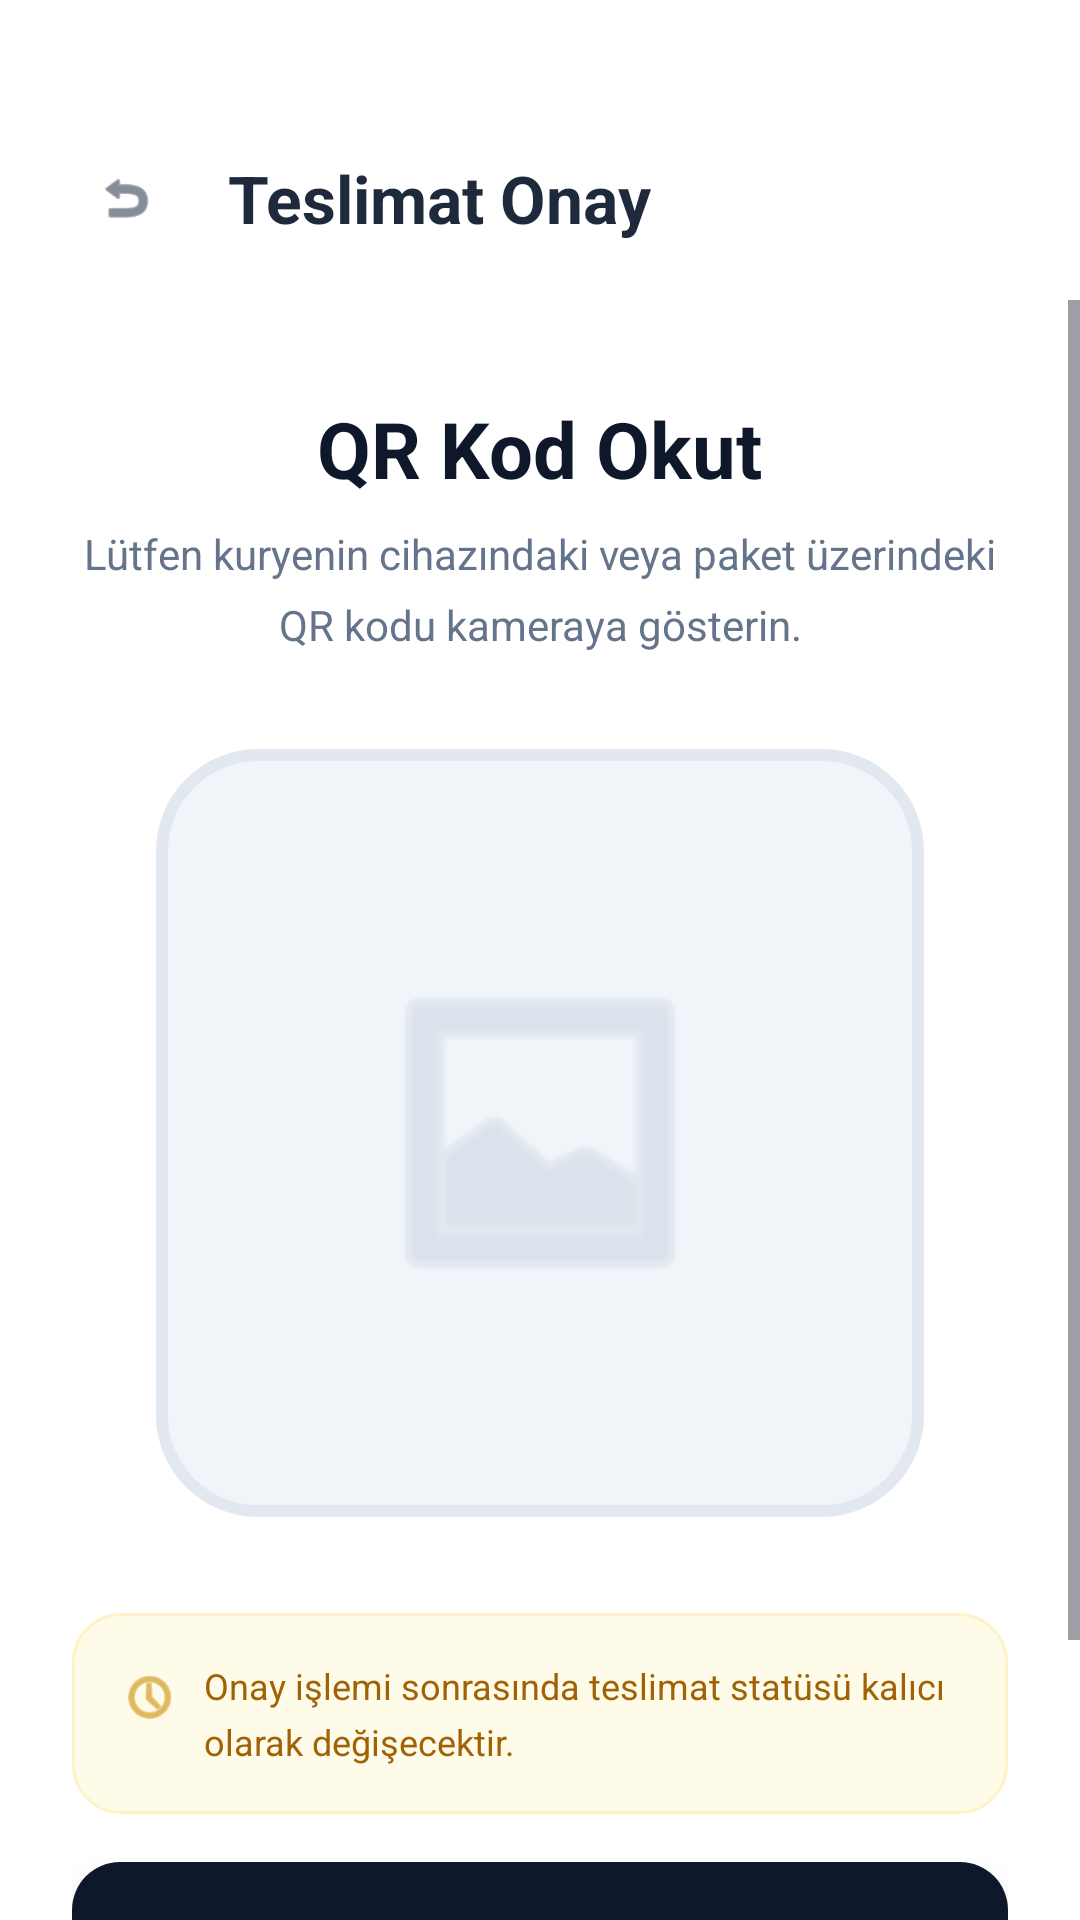

Here is an Android app screen rendered from its layout file. Give the layout XML and the strings, colors and styles it references.
<!-- AndroidManifest.xml: application theme Theme.Lojistik -->
<!-- res/layout/fragment_delivery.xml -->
<?xml version="1.0" encoding="utf-8"?>
<LinearLayout xmlns:android="http://schemas.android.com/apk/res/android"
    xmlns:app="http://schemas.android.com/apk/res-auto"
    android:layout_width="match_parent"
    android:layout_height="match_parent"
    android:background="@color/white"
    android:orientation="vertical">

    
    <LinearLayout
        android:layout_width="match_parent"
        android:layout_height="wrap_content"
        android:gravity="center_vertical"
        android:paddingHorizontal="@dimen/spacing_l"
        android:paddingTop="@dimen/spacing_xxl"
        android:paddingBottom="@dimen/spacing_m"
        android:background="@color/white">

        <FrameLayout
            android:id="@+id/btnBack"
            android:layout_width="36dp"
            android:layout_height="36dp"
            android:layout_marginEnd="@dimen/spacing_m"
            android:clickable="true"
            android:focusable="true"
            android:foreground="?attr/selectableItemBackgroundBorderless">

            <ImageView
                android:layout_width="@dimen/icon_s"
                android:layout_height="@dimen/icon_s"
                android:layout_gravity="center"
                android:src="@android:drawable/ic_menu_revert"
                app:tint="@color/gray_700" />
        </FrameLayout>

        <TextView
            android:layout_width="wrap_content"
            android:layout_height="wrap_content"
            android:text="@string/delivery_title"
            android:textColor="@color/gray_800"
            android:textSize="@dimen/text_header"
            android:textStyle="bold" />
    </LinearLayout>

    
    <ScrollView
        android:layout_width="match_parent"
        android:layout_height="match_parent"
        android:fillViewport="true">

        <LinearLayout
            android:layout_width="match_parent"
            android:layout_height="wrap_content"
            android:gravity="center_horizontal"
            android:orientation="vertical"
            android:paddingHorizontal="@dimen/spacing_l"
            android:paddingTop="@dimen/spacing_xl"
            android:paddingBottom="80dp">

            
            <TextView
                android:layout_width="wrap_content"
                android:layout_height="wrap_content"
                android:text="@string/qr_title"
                android:textColor="@color/gray_900"
                android:textSize="@dimen/text_title"
                android:textStyle="bold"
                android:gravity="center" />

            <TextView
                android:layout_width="match_parent"
                android:layout_height="wrap_content"
                android:layout_marginTop="@dimen/spacing_s"
                android:gravity="center"
                android:text="@string/qr_subtitle"
                android:textColor="@color/gray_500"
                android:textSize="@dimen/text_body"
                android:lineSpacingMultiplier="1.4" />

            
            <FrameLayout
                android:layout_width="256dp"
                android:layout_height="256dp"
                android:layout_marginTop="@dimen/spacing_xl"
                android:background="@drawable/bg_qr_container"
                android:padding="@dimen/spacing_xl">

                
                <ImageView
                    android:layout_width="120dp"
                    android:layout_height="120dp"
                    android:layout_gravity="center"
                    android:src="@android:drawable/ic_menu_gallery"
                    app:tint="@color/gray_300" />
            </FrameLayout>

            
            <LinearLayout
                android:layout_width="match_parent"
                android:layout_height="wrap_content"
                android:layout_marginTop="@dimen/spacing_xl"
                android:background="@drawable/bg_warning_card"
                android:gravity="top"
                android:padding="@dimen/spacing_m">

                <ImageView
                    android:layout_width="@dimen/icon_s"
                    android:layout_height="@dimen/icon_s"
                    android:layout_marginEnd="@dimen/spacing_s"
                    android:layout_marginTop="2dp"
                    android:src="@android:drawable/ic_menu_recent_history"
                    app:tint="@color/yellow_600" />

                <TextView
                    android:layout_width="0dp"
                    android:layout_height="wrap_content"
                    android:layout_weight="1"
                    android:text="@string/qr_warning"
                    android:textColor="@color/yellow_700"
                    android:textSize="@dimen/text_caption"
                    android:lineSpacingMultiplier="1.3" />
            </LinearLayout>

            
            <FrameLayout
                android:id="@+id/btnComplete"
                android:layout_width="match_parent"
                android:layout_height="@dimen/button_height"
                android:layout_marginTop="@dimen/spacing_m"
                android:background="@drawable/bg_button_dark"
                android:elevation="@dimen/elevation_l"
                android:clickable="true"
                android:focusable="true"
                android:foreground="?attr/selectableItemBackground">

                <TextView
                    android:layout_width="wrap_content"
                    android:layout_height="wrap_content"
                    android:layout_gravity="center"
                    android:text="@string/btn_send_confirmation"
                    android:textColor="@color/white"
                    android:textSize="@dimen/text_body_large"
                    android:textStyle="bold" />
            </FrameLayout>

        </LinearLayout>
    </ScrollView>

</LinearLayout>
<!-- resources referenced by this layout -->
<resources>
  <color name="gray_300">#CBD5E1</color>
  <color name="gray_500">#64748B</color>
  <color name="gray_700">#334155</color>
  <color name="gray_800">#1E293B</color>
  <color name="gray_900">#0F172A</color>
  <color name="white">#FFFFFF</color>
  <color name="yellow_600">#CA8A04</color>
  <color name="yellow_700">#A16207</color>
  <dimen name="button_height">52dp</dimen>
  <dimen name="elevation_l">8dp</dimen>
  <dimen name="icon_s">20dp</dimen>
  <dimen name="spacing_l">24dp</dimen>
  <dimen name="spacing_m">16dp</dimen>
  <dimen name="spacing_s">8dp</dimen>
  <dimen name="spacing_xl">32dp</dimen>
  <dimen name="spacing_xxl">48dp</dimen>
  <dimen name="text_body">14sp</dimen>
  <dimen name="text_body_large">16sp</dimen>
  <dimen name="text_caption">12sp</dimen>
  <dimen name="text_header">22sp</dimen>
  <dimen name="text_title">26sp</dimen>
  <!-- drawable bg_button_dark (drawable) -->
  <?xml version="1.0" encoding="utf-8"?>
  <shape xmlns:android="http://schemas.android.com/apk/res/android"
      android:shape="rectangle">
      <solid android:color="@color/slate_900" />
      <corners android:radius="@dimen/radius_l" />
  </shape>
  <!-- drawable bg_qr_container (drawable) -->
  <?xml version="1.0" encoding="utf-8"?>
  <shape xmlns:android="http://schemas.android.com/apk/res/android"
      android:shape="rectangle">
      <solid android:color="@color/slate_100" />
      <corners android:radius="@dimen/radius_xxl" />
      <stroke android:width="4dp" android:color="@color/slate_200" />
  </shape>
  <!-- drawable bg_warning_card (drawable) -->
  <?xml version="1.0" encoding="utf-8"?>
  <shape xmlns:android="http://schemas.android.com/apk/res/android"
      android:shape="rectangle">
      <solid android:color="@color/yellow_50" />
      <corners android:radius="@dimen/radius_l" />
      <stroke android:width="1dp" android:color="@color/yellow_100" />
  </shape>
  <string name="btn_send_confirmation">Onay Mesajı Gönder</string>
  <string name="delivery_title">Teslimat Onay</string>
  <string name="qr_subtitle">Lütfen kuryenin cihazındaki veya paket üzerindeki QR kodu kameraya gösterin.</string>
  <string name="qr_title">QR Kod Okut</string>
  <string name="qr_warning">Onay işlemi sonrasında teslimat statüsü kalıcı olarak değişecektir.</string>
  <style name="Theme.Lojistik" parent="Theme.Material3.Light.NoActionBar">
          
          <item name="colorPrimary">@color/primary</item>
          <item name="colorPrimaryVariant">@color/primary_dark</item>
          <item name="colorOnPrimary">@color/white</item>
          
          <item name="colorSecondary">@color/accent</item>
          <item name="colorSecondaryVariant">@color/accent_dark</item>
          <item name="colorOnSecondary">@color/white</item>
          
          <item name="colorTertiary">@color/primary_medium</item>
          
          <item name="android:statusBarColor">@android:color/transparent</item>
          <item name="android:windowLightStatusBar">true</item>
          
          <item name="android:windowBackground">@color/white</item>
          
          <item name="android:navigationBarColor">@color/white</item>
          <item name="android:windowLightNavigationBar" tools:targetApi="27">true</item>
      </style>
  <color name="slate_900">#0F172A</color>
  <dimen name="radius_l">16dp</dimen>
  <color name="slate_100">#F1F5F9</color>
  <dimen name="radius_xxl">32dp</dimen>
  <color name="slate_200">#E2E8F0</color>
  <color name="yellow_50">#FEFCE8</color>
  <color name="yellow_100">#FEF3C7</color>
  <color name="primary">#2563EB</color>
  <color name="primary_dark">#1D4ED8</color>
  <color name="accent">#10B981</color>
  <color name="accent_dark">#059669</color>
  <color name="primary_medium">#60A5FA</color>
</resources>
